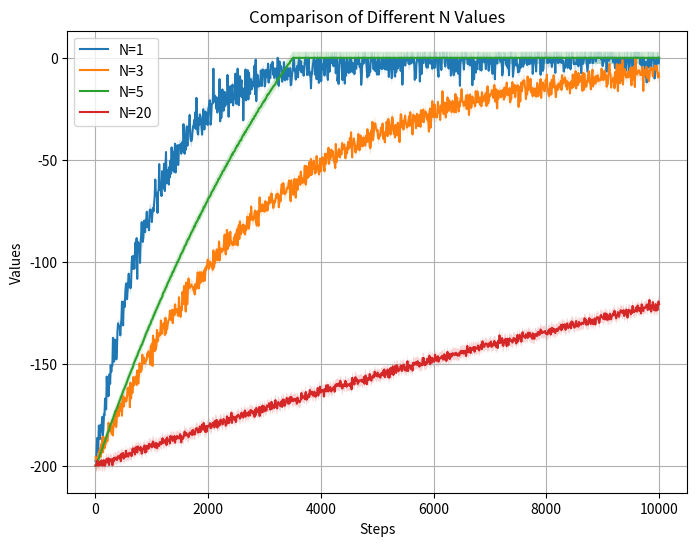

The matplotlib source for this figure:
import numpy as np
import matplotlib.pyplot as plt

# 设置随机种子以确保结果可重复
np.random.seed(42)

# 定义参数
x = np.linspace(0, 10000, 1000)
n_values = [1, 3, 5, 20]

# 绘图
plt.figure(figsize=(8, 6))
for i, n in enumerate(n_values):
    # 模拟逐渐从 -200 向 -20 靠近的数据，形状类似于逐渐收敛的曲线，y 值小于 0
    if n == 5:
        y = -200 * np.exp(-x / (1000 * n)) + 199 * (1 - np.exp(-x / (1000 * n))) - 1 + np.random.normal(0, 0.2, len(x))  # N=5 的值逐渐向 -1 靠近
    else:
        y = -200 * np.exp(-x / (1000 * n)) + np.random.normal(0, 5 / (n ** 0.5), len(x))
    y = np.clip(y, -200, -0.1)  # 确保 y 的值逐渐向 0 靠近但小于 0
    plt.plot(x, y, label=f'N={n}')
    plt.fill_between(x, y - 3, y + 3, alpha=0.2)

# 图例、标签和标题
plt.xlabel('Steps')
plt.ylabel('Values')
plt.title('Comparison of Different N Values')
plt.legend()
plt.grid(True)
plt.show()